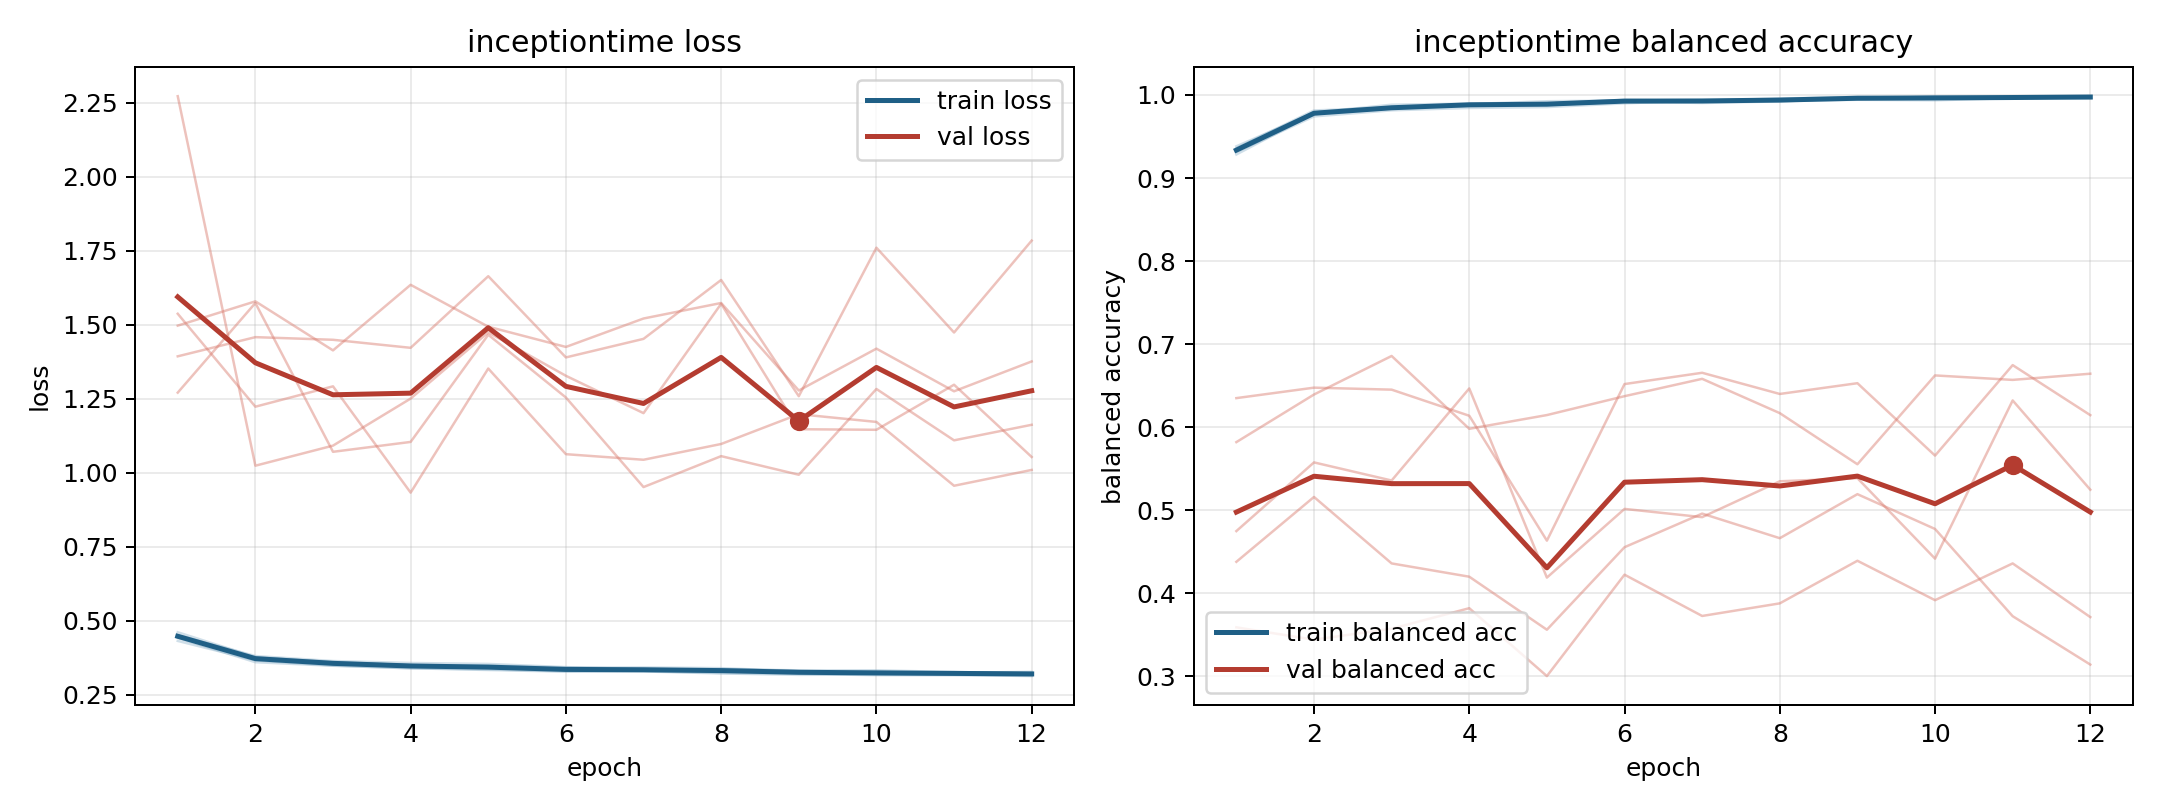

The table this chart was drawn from, first rows:
model, fold, epoch, train_loss, train_balanced_accuracy, val_loss, val_balanced_accuracy
inceptiontime, 1, 1, 0.4616, 0.9284, 1.271, 0.635
inceptiontime, 1, 2, 0.3779, 0.9774, 1.574, 0.6476
inceptiontime, 1, 3, 0.3596, 0.9845, 1.071, 0.6452
inceptiontime, 1, 4, 0.3508, 0.9885, 1.105, 0.6138
inceptiontime, 1, 5, 0.3492, 0.9875, 1.467, 0.4634
inceptiontime, 1, 6, 0.3424, 0.9923, 1.255, 0.6519
inceptiontime, 1, 7, 0.3428, 0.9904, 0.952, 0.6655
inceptiontime, 1, 8, 0.3403, 0.9923, 1.057, 0.64
inceptiontime, 1, 9, 0.3301, 0.9964, 0.9937, 0.653
inceptiontime, 1, 10, 0.3286, 0.9968, 1.283, 0.5658
inceptiontime, 1, 11, 0.3248, 0.9974, 1.11, 0.6748
inceptiontime, 1, 12, 0.3278, 0.9962, 1.162, 0.6145
inceptiontime, 2, 1, 0.4425, 0.936, 1.497, 0.359
inceptiontime, 2, 2, 0.3604, 0.9814, 1.579, 0.3442
inceptiontime, 2, 3, 0.3484, 0.985, 1.414, 0.3574
inceptiontime, 2, 4, 0.34, 0.989, 1.635, 0.3821
inceptiontime, 2, 5, 0.3341, 0.9925, 1.494, 0.3003
inceptiontime, 2, 6, 0.3286, 0.9934, 1.425, 0.4224
inceptiontime, 2, 7, 0.3292, 0.9932, 1.521, 0.3727
inceptiontime, 2, 8, 0.3224, 0.9957, 1.574, 0.3879
inceptiontime, 2, 9, 0.3176, 0.9976, 1.278, 0.4392
inceptiontime, 2, 10, 0.3187, 0.9964, 1.42, 0.3917
inceptiontime, 2, 11, 0.3181, 0.997, 1.276, 0.436
inceptiontime, 2, 12, 0.3134, 0.9985, 1.376, 0.3714
inceptiontime, 3, 1, 0.4323, 0.9382, 2.272, 0.582
inceptiontime, 3, 2, 0.3667, 0.9787, 1.024, 0.6394
inceptiontime, 3, 3, 0.3488, 0.9883, 1.092, 0.6858
inceptiontime, 3, 4, 0.3398, 0.9896, 1.251, 0.5981
inceptiontime, 3, 5, 0.3361, 0.9897, 1.475, 0.6146
inceptiontime, 3, 6, 0.3297, 0.994, 1.328, 0.6373
inceptiontime, 3, 7, 0.3302, 0.9929, 1.202, 0.6582
inceptiontime, 3, 8, 0.324, 0.9951, 1.571, 0.6169
inceptiontime, 3, 9, 0.3214, 0.9965, 1.147, 0.5554
inceptiontime, 3, 10, 0.3164, 0.9976, 1.146, 0.6623
inceptiontime, 3, 11, 0.3162, 0.9973, 1.298, 0.657
inceptiontime, 3, 12, 0.3165, 0.9976, 1.054, 0.6644
inceptiontime, 4, 1, 0.4519, 0.9314, 1.537, 0.4749
inceptiontime, 4, 2, 0.3812, 0.9742, 1.224, 0.5576
inceptiontime, 4, 3, 0.3643, 0.9815, 1.292, 0.5358
inceptiontime, 4, 4, 0.3578, 0.9844, 0.9332, 0.6467
inceptiontime, 4, 5, 0.3546, 0.9854, 1.352, 0.4189
inceptiontime, 4, 6, 0.3437, 0.9899, 1.063, 0.5016
inceptiontime, 4, 7, 0.3372, 0.9935, 1.044, 0.4917
inceptiontime, 4, 8, 0.3371, 0.9926, 1.098, 0.5349
inceptiontime, 4, 9, 0.3329, 0.9942, 1.198, 0.5386
inceptiontime, 4, 10, 0.3332, 0.9936, 1.172, 0.4417
inceptiontime, 4, 11, 0.327, 0.9963, 0.9565, 0.6322
inceptiontime, 4, 12, 0.3239, 0.9971, 1.01, 0.5247
inceptiontime, 5, 1, 0.4518, 0.934, 1.394, 0.4379
inceptiontime, 5, 2, 0.3761, 0.9784, 1.458, 0.516
inceptiontime, 5, 3, 0.3614, 0.9837, 1.45, 0.436
inceptiontime, 5, 4, 0.35, 0.9892, 1.422, 0.42
inceptiontime, 5, 5, 0.3448, 0.9897, 1.664, 0.3562
inceptiontime, 5, 6, 0.3358, 0.9934, 1.39, 0.4555
inceptiontime, 5, 7, 0.3349, 0.9939, 1.453, 0.496
inceptiontime, 5, 8, 0.3363, 0.9937, 1.652, 0.4664
inceptiontime, 5, 9, 0.3299, 0.9956, 1.259, 0.5194
inceptiontime, 5, 10, 0.3244, 0.998, 1.761, 0.4775
inceptiontime, 5, 11, 0.3269, 0.9967, 1.474, 0.3725
inceptiontime, 5, 12, 0.3222, 0.9981, 1.785, 0.3142
